4-way image classification set "classification" from GitHub (DylanHughes02/fruit-detection-project); label vocabulary: apple, banana, orange, pear.

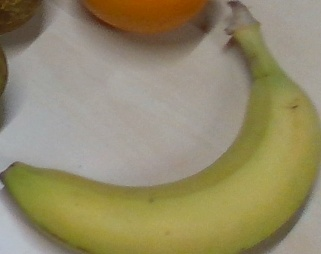
Label: banana

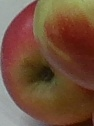
Label: apple

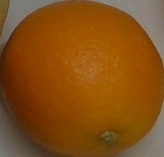
Label: orange

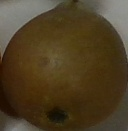
Label: pear

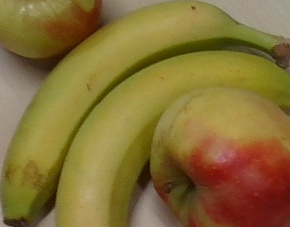
Label: banana

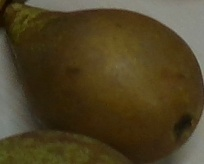
Label: pear
